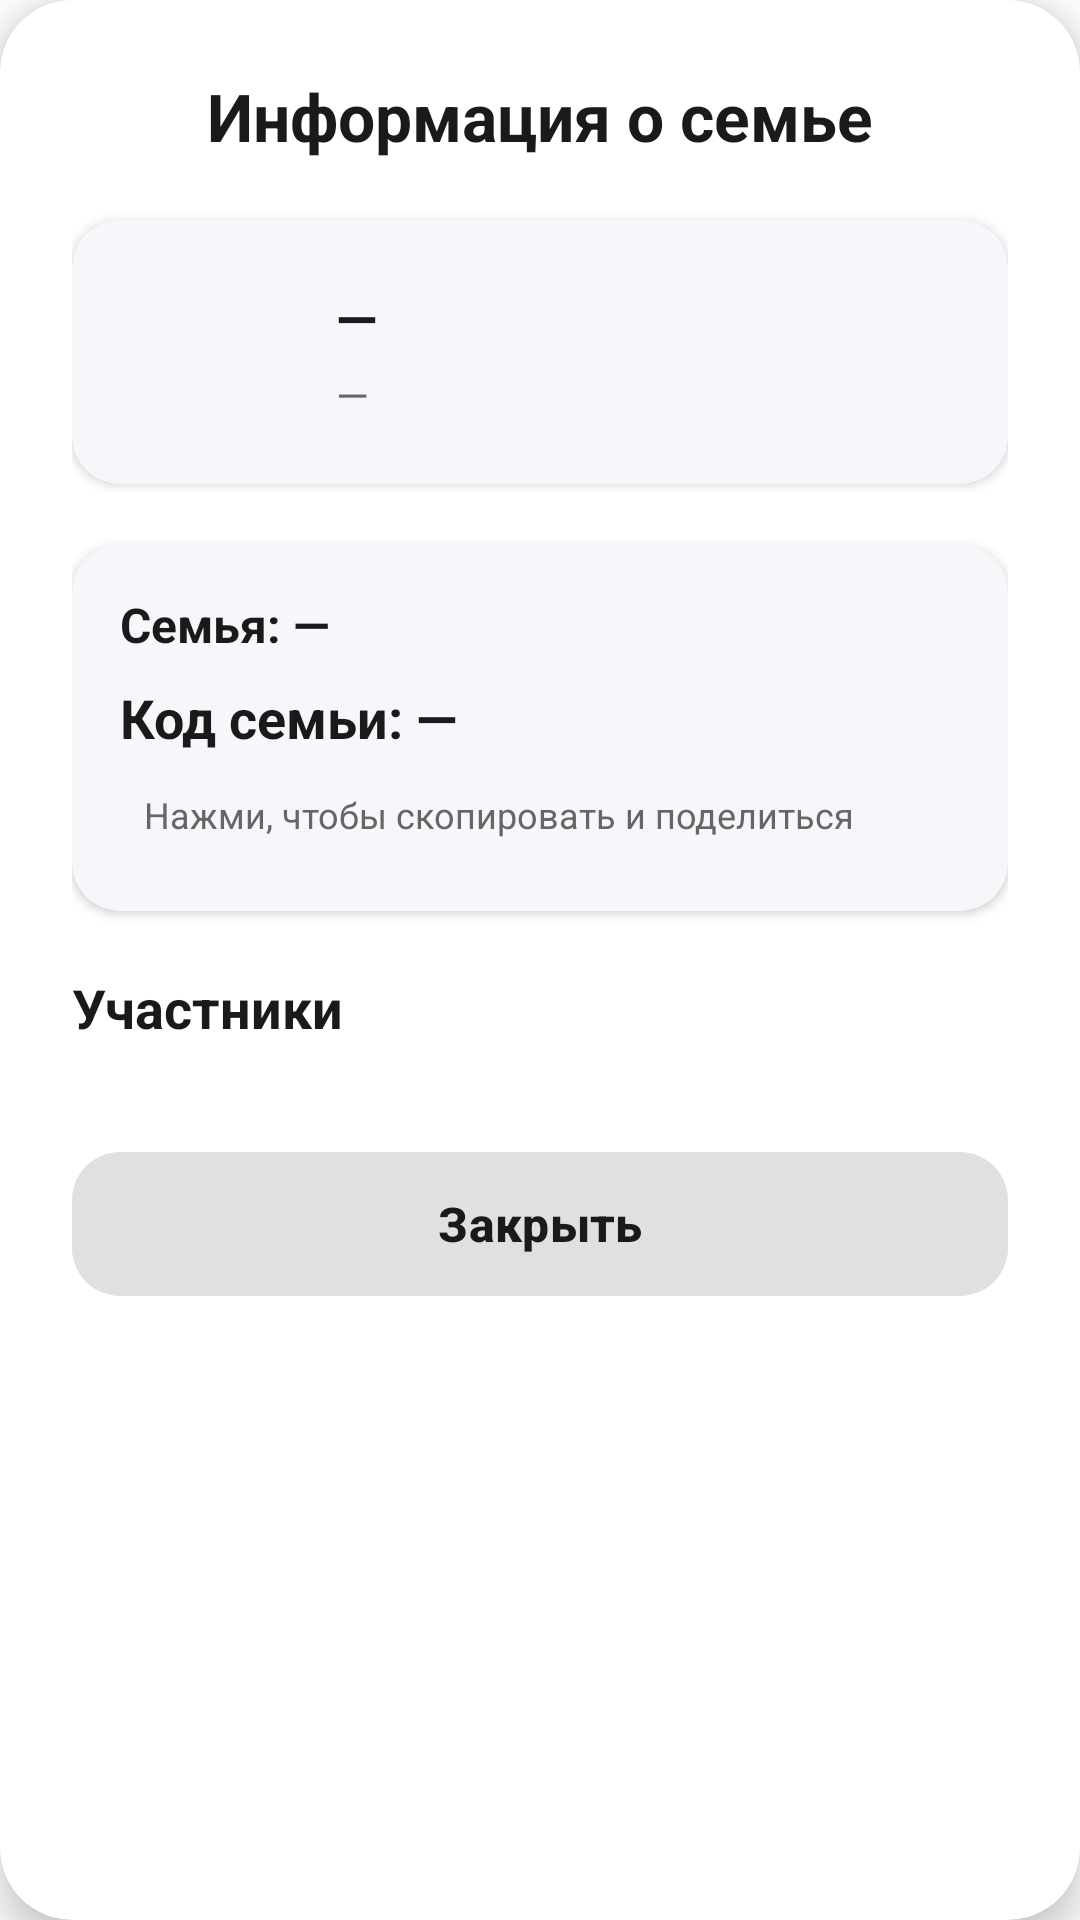

This screen was rendered from an Android layout file. Write that file and the resources it references.
<!-- AndroidManifest.xml: application theme Theme.SubTracker -->
<!-- res/layout/family_info_dialog.xml -->
<androidx.cardview.widget.CardView
    xmlns:android="http://schemas.android.com/apk/res/android"
    xmlns:app="http://schemas.android.com/apk/res-auto"
    android:id="@+id/familyDialogRoot"
    android:layout_width="340dp"
    android:layout_height="wrap_content"
    android:layout_gravity="center"
    app:cardCornerRadius="24dp"
    app:cardElevation="8dp"
    app:cardBackgroundColor="#FFFFFF">

    <LinearLayout
        android:layout_width="match_parent"
        android:layout_height="wrap_content"
        android:orientation="vertical"
        android:padding="24dp">

        
        <TextView
            android:id="@+id/familyTitle"
            android:layout_width="match_parent"
            android:layout_height="wrap_content"
            android:text="Информация о семье"
            android:textAlignment="center"
            android:textColor="#1A1A1A"
            android:textSize="22sp"
            android:textStyle="bold"
            android:layout_marginBottom="20dp" />

        
        <androidx.cardview.widget.CardView
            android:id="@+id/currentUserRow"
            android:layout_width="match_parent"
            android:layout_height="wrap_content"
            android:layout_marginBottom="20dp"
            app:cardCornerRadius="16dp"
            app:cardElevation="2dp"
            app:cardBackgroundColor="#F5F7FA">

            <LinearLayout
                android:layout_width="match_parent"
                android:layout_height="wrap_content"
                android:orientation="horizontal"
                android:gravity="center_vertical"
                android:padding="16dp">

                <ImageView
                    android:id="@+id/currentUserAvatar"
                    android:layout_width="56dp"
                    android:layout_height="56dp"
                    android:contentDescription="avatar"
                    android:scaleType="centerCrop"
                    android:src="@drawable/avatar_placeholder" />

                <LinearLayout
                    android:layout_width="0dp"
                    android:layout_height="wrap_content"
                    android:layout_marginStart="16dp"
                    android:layout_weight="1"
                    android:orientation="vertical">

                    <TextView
                        android:id="@+id/currentUserName"
                        android:layout_width="wrap_content"
                        android:layout_height="wrap_content"
                        android:text="—"
                        android:textColor="#1A1A1A"
                        android:textSize="18sp"
                        android:textStyle="bold" />

                    <TextView
                        android:id="@+id/currentUserRole"
                        android:layout_width="wrap_content"
                        android:layout_height="wrap_content"
                        android:text="—"
                        android:textColor="#666666"
                        android:textSize="14sp"
                        android:layout_marginTop="4dp" />
                </LinearLayout>
            </LinearLayout>
        </androidx.cardview.widget.CardView>

        
        <androidx.cardview.widget.CardView
            android:layout_width="match_parent"
            android:layout_height="wrap_content"
            android:layout_marginBottom="20dp"
            app:cardCornerRadius="16dp"
            app:cardElevation="2dp"
            app:cardBackgroundColor="#F5F7FA">

            <LinearLayout
                android:layout_width="match_parent"
                android:layout_height="wrap_content"
                android:orientation="vertical"
                android:padding="16dp">

                <TextView
                    android:id="@+id/familyName"
                    android:layout_width="match_parent"
                    android:layout_height="wrap_content"
                    android:text="Семья: —"
                    android:textColor="#1A1A1A"
                    android:textSize="16sp"
                    android:textStyle="bold"
                    android:layout_marginBottom="8dp" />

                <TextView
                    android:id="@+id/familyCode"
                    android:layout_width="match_parent"
                    android:layout_height="wrap_content"
                    android:text="Код семьи: —"
                    android:textColor="#1A1A1A"
                    android:textSize="18sp"
                    android:textStyle="bold"
                    android:layout_marginBottom="4dp" />

                <TextView
                    android:id="@+id/share"
                    android:layout_width="match_parent"
                    android:layout_height="wrap_content"
                    android:text="Нажми, чтобы скопировать и поделиться"
                    android:textColor="#666666"
                    android:textSize="12sp"
                    android:clickable="true"
                    android:focusable="true"
                    android:foreground="?attr/selectableItemBackground"
                    android:padding="8dp" />
            </LinearLayout>
        </androidx.cardview.widget.CardView>

        
        <TextView
            android:id="@+id/familyMembersLabel"
            android:layout_width="match_parent"
            android:layout_height="wrap_content"
            android:text="Участники"
            android:textColor="#1A1A1A"
            android:textSize="18sp"
            android:textStyle="bold"
            android:layout_marginBottom="12dp" />

        
        <LinearLayout
            android:id="@+id/familyMembersContainer"
            android:layout_width="match_parent"
            android:layout_height="wrap_content"
            android:orientation="vertical"
            android:layout_marginBottom="20dp" />

        
        <com.google.android.material.button.MaterialButton
            android:id="@+id/btnCloseDialog"
            android:layout_width="match_parent"
            android:layout_height="56dp"
            android:text="Закрыть"
            android:textAllCaps="false"
            android:textSize="16sp"
            android:textStyle="bold"
            app:cornerRadius="16dp"
            app:backgroundTint="#E0E0E0"
            android:textColor="#1A1A1A"
            app:elevation="0dp" />
    </LinearLayout>
</androidx.cardview.widget.CardView>
<!-- resources referenced by this layout -->
<resources>
  <style name="Theme.SubTracker" parent="Theme.Material3.DayNight.NoActionBar">
          
          <item name="colorPrimary">#3F51B5</item>
          <item name="colorOnPrimary">#FFFFFF</item>
  
          <item name="colorSecondary">#1565C0</item>
          <item name="colorOnSecondary">#FFFFFF</item>
  
          
          <item name="android:colorBackground">#FFFFFF</item>
          <item name="colorSurface">#FFFFFF</item>
          <item name="colorOnSurface">#000000</item>
  
          
          <item name="android:textColorPrimary">#000000</item>
          <item name="android:textColorSecondary">#555555</item>
  
          
          <item name="android:statusBarColor">#FFFFFF</item>
          <item name="android:windowLightStatusBar">true</item>
  
          
          <item name="colorControlHighlight">#22000000</item>
      </style>
</resources>
